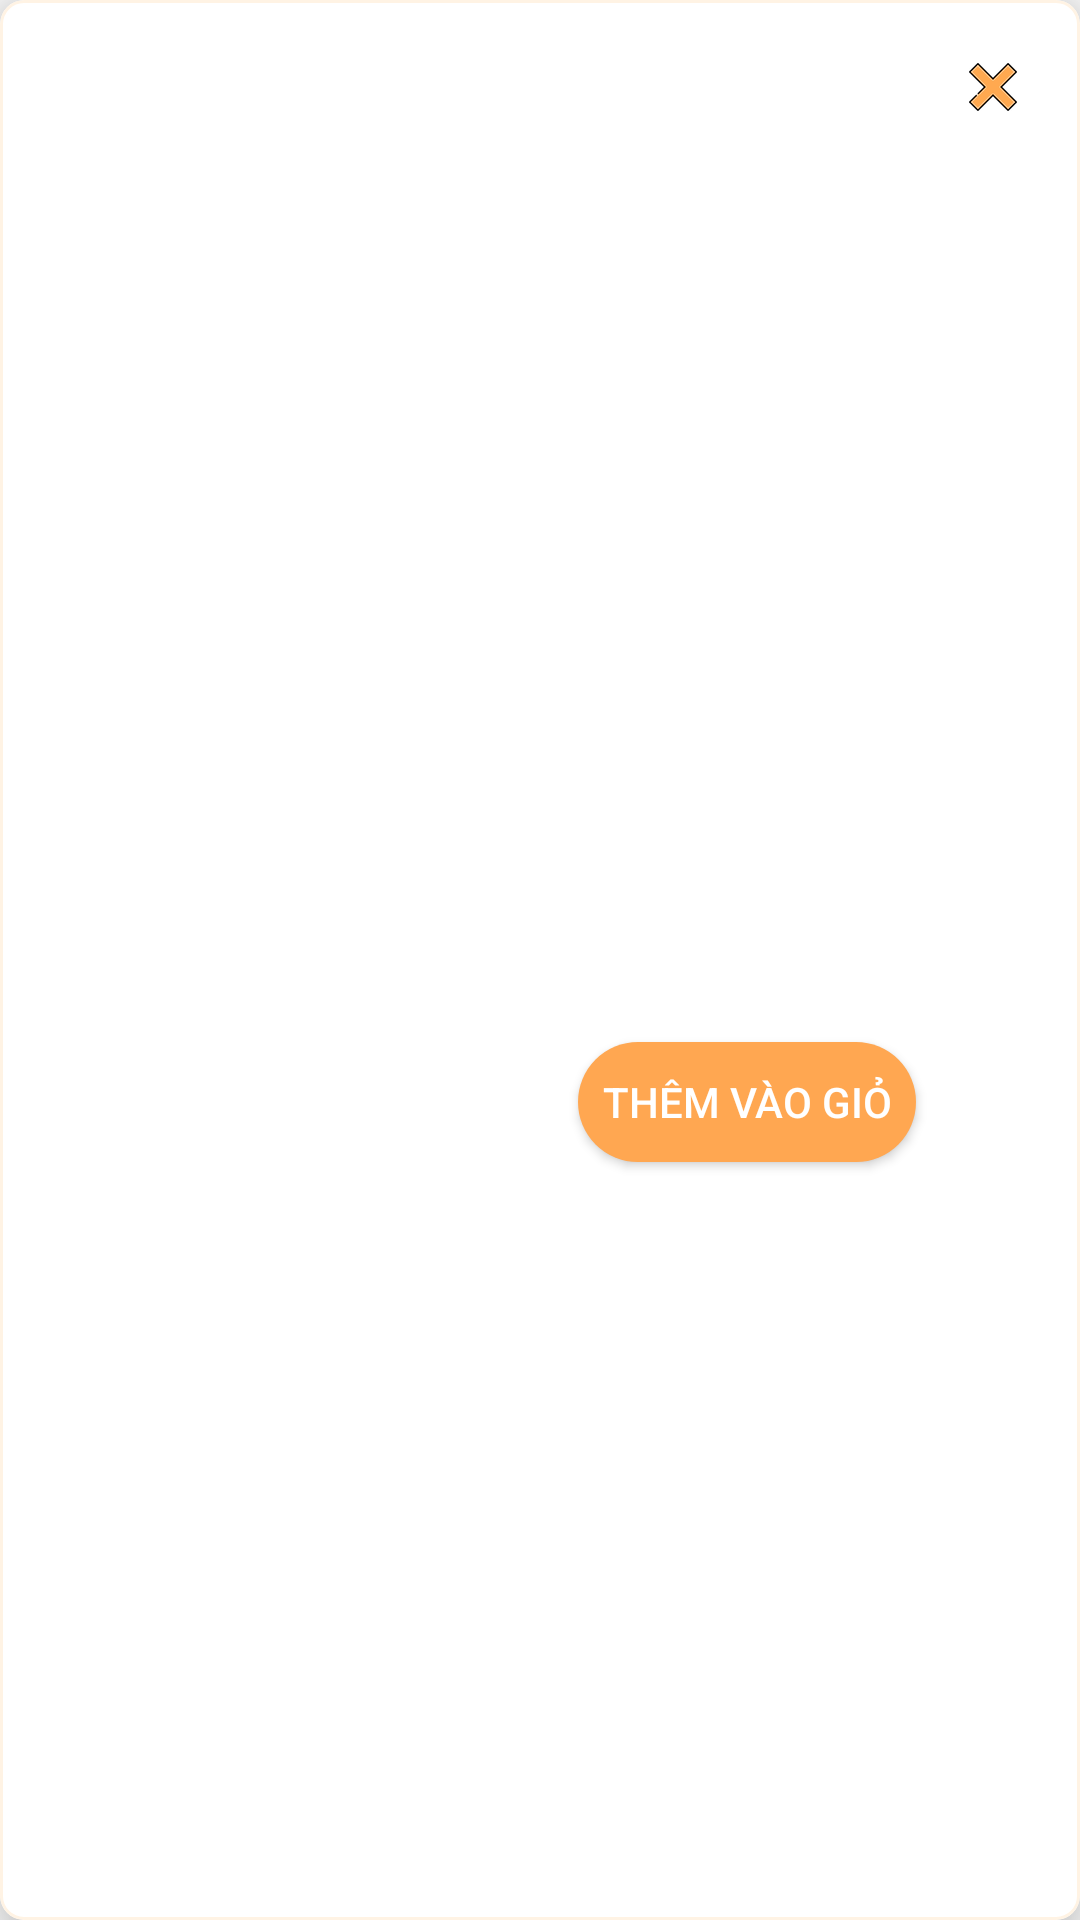

Layout XML and referenced resources for this Android screen:
<!-- AndroidManifest.xml: application theme Theme.AsiaSquareShoppingDemo -->
<!-- res/layout/grid_view_favorite_item.xml -->
<?xml version="1.0" encoding="utf-8"?>
<com.google.android.material.card.MaterialCardView
    xmlns:android="http://schemas.android.com/apk/res/android"
    xmlns:app="http://schemas.android.com/apk/res-auto"
    xmlns:tools="http://schemas.android.com/tools"
    android:layout_width="match_parent"
    android:layout_height="wrap_content"
    app:cardCornerRadius="8dp"
    app:cardElevation="12dp"
    android:layout_margin="8dp"
    app:strokeColor="@color/prime_50"
    app:strokeWidth="1dp"
    app:rippleColor="@color/prime_200">
    <androidx.constraintlayout.widget.ConstraintLayout
        android:layout_width="match_parent"
        android:layout_height="match_parent"
        android:layout_margin="4dp">
        <ImageView
            android:id="@+id/anh_item_yeu_thich"
            android:layout_width="120dp"
            android:layout_height="120dp"
            android:layout_marginStart="10dp"
            app:layout_constraintBottom_toBottomOf="parent"
            app:layout_constraintStart_toStartOf="parent"
            app:layout_constraintTop_toTopOf="parent"
            />

        <TextView
            android:id="@+id/ten_item_yeu_thich"
            android:layout_width="0dp"
            android:minWidth="100dp"
            android:layout_height="wrap_content"
            android:layout_marginStart="10dp"
            android:layout_marginTop="25dp"
            android:layout_marginEnd="4dp"
            android:textSize="16sp"
            android:textStyle="bold"
            app:layout_constraintEnd_toStartOf="@+id/button_xoa_yeu_thich"
            app:layout_constraintHorizontal_bias="0.0"
            app:layout_constraintStart_toEndOf="@id/anh_item_yeu_thich"
            app:layout_constraintTop_toTopOf="parent"
            tools:text="Bánh Sisi Mix Brand" />

        <TextView
            android:id="@+id/khoi_luong_item_yeu_thich"
            android:layout_width="wrap_content"
            android:layout_height="0dp"
            android:layout_marginStart="10dp"
            android:layout_marginTop="5dp"
            tools:text="Khối Lượng: 220g"
            app:layout_constraintStart_toEndOf="@id/anh_item_yeu_thich"
            app:layout_constraintTop_toBottomOf="@id/ten_item_yeu_thich" />

        <TextView
            android:id="@+id/gia_item_yeu_thich"
            android:layout_width="wrap_content"
            android:layout_height="wrap_content"
            android:textColor="#fa3223"
            tools:text="50.000"
            android:layout_marginStart="10dp"
            android:layout_marginTop="5dp"
            app:layout_constraintStart_toEndOf="@id/anh_item_yeu_thich"
            app:layout_constraintTop_toBottomOf="@id/khoi_luong_item_yeu_thich" />


        <Button

            android:id="@+id/button_them"
            android:layout_width="wrap_content"
            android:layout_height="40dp"
            android:layout_marginStart="8dp"
            android:layout_marginTop="8dp"
            android:layout_marginBottom="8dp"
            android:padding="8dp"
            android:text="Thêm vào giỏ"
            android:textColor="#FFFFFF"
            app:layout_constraintBottom_toBottomOf="parent"
            app:layout_constraintEnd_toEndOf="@+id/button_xoa_yeu_thich"
            app:layout_constraintStart_toEndOf="@+id/anh_item_yeu_thich"
            app:layout_constraintTop_toBottomOf="@+id/gia_item_yeu_thich"
            android:background="@drawable/custom_button"/>

        <ImageButton
            android:id="@+id/button_xoa_yeu_thich"
            android:layout_width="50dp"
            android:layout_height="50dp"
            android:background="@android:color/transparent"
            android:textSize="17sp"
            app:layout_constraintEnd_toEndOf="parent"
            app:layout_constraintTop_toTopOf="parent"
            android:src="@drawable/cancel_64"/>


        
        <TextView
            android:id="@+id/tvDiscountedPrice"
            android:layout_width="wrap_content"
            android:layout_height="wrap_content"
            android:layout_marginStart="8dp"
            android:layout_marginTop="5dp"
            android:text="40.000"
            android:visibility="invisible"
            android:textColor="#fa3223"
            app:layout_constraintStart_toEndOf="@+id/gia_item_yeu_thich"
            app:layout_constraintTop_toBottomOf="@+id/khoi_luong_item_yeu_thich" />
    </androidx.constraintlayout.widget.ConstraintLayout>

</com.google.android.material.card.MaterialCardView>
<!-- resources referenced by this layout -->
<resources>
  <color name="prime_200">#ffcc92</color>
  <color name="prime_50">#fff3e4</color>
  <!-- drawable cancel_64: png bitmap (drawable, 959 bytes) -->
  <!-- drawable custom_button (drawable) -->
  <?xml version="1.0" encoding="utf-8"?>
  <shape xmlns:android="http://schemas.android.com/apk/res/android"
      android:shape="rectangle"
      >
  
      <corners android:radius="30dp" />
      <solid android:color="@color/colorAccent" />
      <padding android:left="5dp"
          android:right="5dp"/>
  
  </shape>
  <style name="Theme.AsiaSquareShoppingDemo" parent="Theme.MaterialComponents.Light.NoActionBar.Bridge">
          
          <item name="colorPrimary">@color/primaryColor</item>
          <item name="colorPrimaryVariant">@color/primaryDarkColor</item>
          <item name="colorOnPrimary">@color/white</item>
          
          <item name="colorSecondaryVariant">@color/secondaryDarkColor</item>
          <item name="colorOnSecondary">@color/black</item>
          
          <item name="android:statusBarColor" tools:targetApi="l">?attr/colorPrimaryVariant</item>
          
  
          <item name="colorPrimaryDark">@color/colorPrimaryDark</item>
          <item name="colorSecondary">@color/colorAccent</item>
          <item name="colorAccent">@color/colorAccent</item>
          <item name="colorOnPrimarySurface">@color/prime_500</item>
          <item name="colorControlActivated">@color/prime_500</item>
  
      </style>
  <color name="colorAccent">#ffa751</color>
  <color name="primaryColor">#ffa851</color>
  <color name="primaryDarkColor">#c87921</color>
  <color name="white">#FFFFFFFF</color>
  <color name="secondaryDarkColor">#c50b28</color>
  <color name="black">#FF000000</color>
  <color name="colorPrimaryDark">#ffa751</color>
  <color name="prime_500">#fd9b45</color>
</resources>
